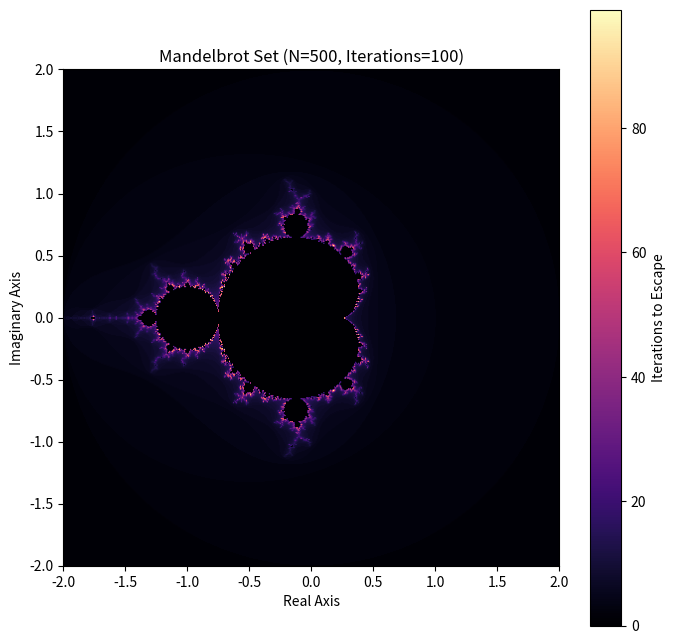

Write Python code to recreate this figure.
import numpy as np
import matplotlib.pyplot as plt

class MandelbrotSet:
    """
    A class to generate and plot the Mandelbrot set.

    Attributes:
        N (int): The number of points on each axis (grid resolution).
        xmin (float): The minimum x-coordinate for the plot.
        xmax (float): The maximum x-coordinate for the plot.
        ymin (float): The minimum y-coordinate for the plot.
        ymax (float): The maximum y-coordinate for the plot.
        max_iter (int): The maximum number of iterations for the escape-time algorithm.
    """
    
    def __init__(self, N, xmin=-2.0, xmax=2.0, ymin=-2.0, ymax=2.0, max_iter=10):
        """
        Initializes the MandelbrotSet object with given parameters.
        """
        self.N = N
        self.xmin = xmin
        self.xmax = xmax
        self.ymin = ymin
        self.ymax = ymax
        self.max_iter = max_iter
        
    def generate_set(self):
        """
        Generates the Mandelbrot set data using the escape-time algorithm.

        Returns:
            np.ndarray: A 2D array representing the number of iterations 
                        each point took to escape.
        """
        # Create a grid of complex numbers
        x = np.linspace(self.xmin, self.xmax, self.N)
        y = np.linspace(self.ymin, self.ymax, self.N)
        xv, yv = np.meshgrid(x, y, indexing="ij")
        c = xv + 1j * yv
        
        z = np.zeros((self.N, self.N), dtype=np.complex128)
        m = np.zeros((self.N, self.N), dtype=np.int64)
        
        # Iteratively apply the function z = z^2 + c
        for i in range(1, self.max_iter):
            z = z**2 + c
            
            # Find points that have escaped and have not been marked yet
            has_escaped = np.abs(z) > 2
            not_marked_yet = m == 0
            
            # Mark these points with the current iteration number
            m[np.logical_and(has_escaped, not_marked_yet)] = i
            
        return m

    def plot_set(self):
        """
        Generates and displays a plot of the Mandelbrot set.
        """
        # Generate the set data
        mandelbrot_data = self.generate_set()
        
        # Create the plot
        fig, ax = plt.subplots()
        fig.set_size_inches(8, 8)
        
        im = ax.imshow(np.transpose(mandelbrot_data), origin="lower",
                       extent=[self.xmin, self.xmax, self.ymin, self.ymax],
                       cmap="magma")
        
        ax.set_title(f"Mandelbrot Set (N={self.N}, Iterations={self.max_iter})")
        ax.set_xlabel("Real Axis")
        ax.set_ylabel("Imaginary Axis")
        fig.colorbar(im, ax=ax, label="Iterations to Escape")
        
        plt.show()
        
# --- Example Usage ---
if __name__ == "__main__":
    # Create an instance of the class
    mandelbrot_object = MandelbrotSet(N=500, max_iter=100)
    
    # You can also change the parameters for a zoomed-in view
    # mandelbrot_object = MandelbrotSet(N=500, xmin=-0.75, xmax=-0.74, ymin=0.08, ymax=0.09, max_iter=200)

    # Generate and plot the set
    mandelbrot_object.plot_set()
